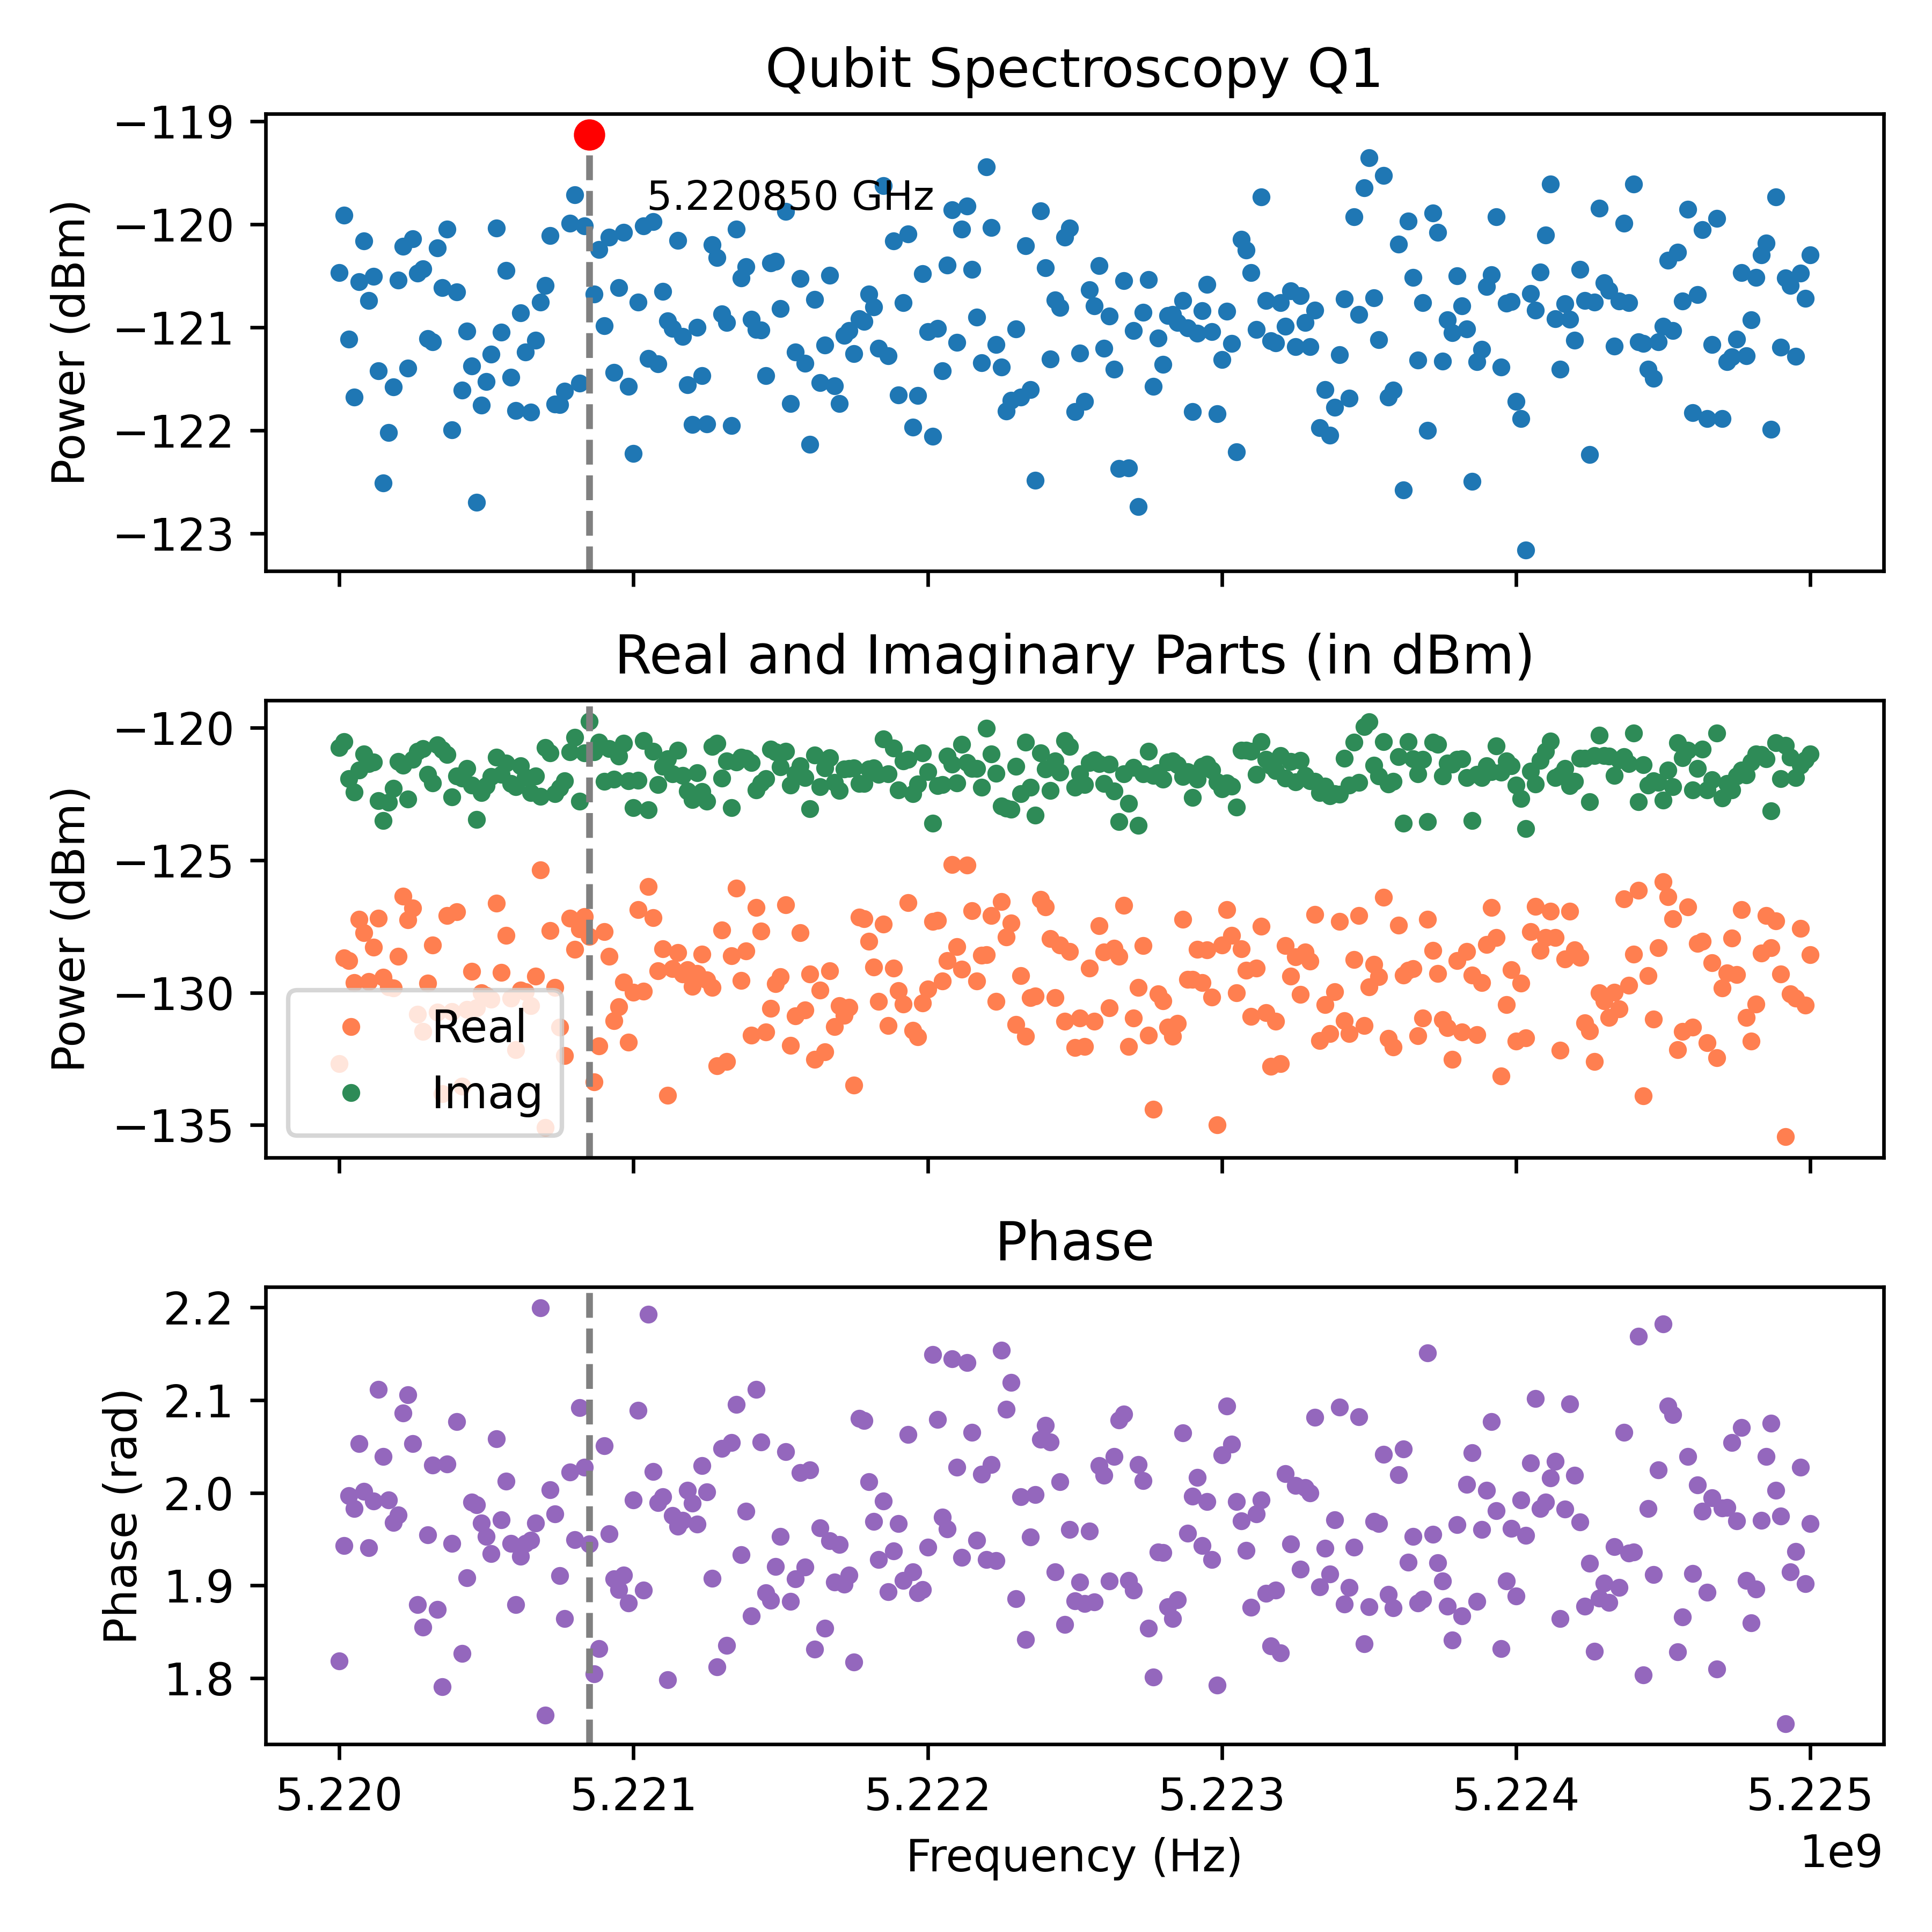

The file beside this chart, header and first rows:
Frequency_Hz, Amplitude_dBm, Real_dBm, Imag_dBm, Phase_rad
5220000000, -120.5, -132.7, -120.7, 1.818
5220016667, -119.9, -128.7, -120.5, 1.943
5220033333, -121.1, -128.8, -121.9, 1.997
5220050000, -121.7, -129.6, -122.4, 1.983
5220066667, -120.6, -127.2, -121.6, 2.053
5220083333, -120.2, -127.7, -121, 2.002
5220100000, -120.7, -129.6, -121.3, 1.94
5220116667, -120.5, -128.3, -121.3, 1.991
5220133333, -121.4, -127.2, -122.8, 2.112
5220150000, -122.5, -129.4, -123.5, 2.039
5220166667, -122, -129.8, -122.8, 1.992
5220183333, -121.6, -129.8, -122.3, 1.968
5220200000, -120.5, -128.6, -121.3, 1.976
5220216667, -120.2, -126.4, -121.4, 2.086
5220233333, -121.4, -127.3, -122.7, 2.106
5220250000, -120.1, -126.8, -121.2, 2.053
5220266667, -120.5, -130.8, -120.9, 1.879
5220283333, -120.4, -131.5, -120.8, 1.855
5220300000, -121.1, -129.6, -121.8, 1.955
5220316667, -121.1, -128.2, -122.1, 2.03
5220333333, -120.2, -130.7, -120.6, 1.874
5220350000, -120.6, -133.8, -120.8, 1.791
5220366667, -120, -127.1, -121, 2.031
5220383333, -122, -130.7, -122.6, 1.945
5220400000, -120.7, -126.9, -121.8, 2.077
5220416667, -121.6, -133.5, -121.9, 1.827
5220433333, -121, -130.6, -121.5, 1.908
5220450000, -121.4, -129.2, -122.2, 1.99
5220466667, -122.7, -130.6, -123.5, 1.987
5220483333, -121.8, -130, -122.5, 1.968
5220500000, -121.5, -130.1, -122.2, 1.953
5220516667, -121.3, -130.2, -121.8, 1.934
5220533333, -120, -126.6, -121.1, 2.058
5220550000, -121, -129.2, -121.8, 1.971
5220566667, -120.5, -127.8, -121.3, 2.012
5220583333, -121.5, -130.2, -122.1, 1.945
5220600000, -121.8, -132.2, -122.2, 1.879
5220616667, -120.9, -129.9, -121.4, 1.931
5220633333, -121.2, -130, -121.9, 1.945
5220650000, -121.8, -130.5, -122.5, 1.949
5220666667, -121.1, -129.4, -121.8, 1.968
5220683333, -120.8, -125.4, -122.6, 2.199
5220700000, -120.6, -135.1, -120.8, 1.76
5220716667, -120.1, -127.7, -120.9, 2.003
5220733333, -121.7, -129.8, -122.5, 1.977
5220750000, -121.8, -131.3, -122.3, 1.91
5220766667, -121.6, -132.4, -122, 1.864
5220783333, -120, -127.2, -120.9, 2.023
5220800000, -119.7, -128.4, -120.4, 1.95
5220816667, -121.5, -127.6, -122.8, 2.092
5220833333, -120, -127.1, -121, 2.028
5220850000, -119.1, -127.9, -119.8, 1.945
5220866667, -120.7, -133.4, -120.9, 1.805
5220883333, -120.2, -132, -120.5, 1.832
5220900000, -121, -127.7, -122, 2.051
5220916667, -120.1, -128.6, -120.8, 1.956
5220933333, -121.4, -131.1, -121.9, 1.907
5220950000, -120.6, -130.5, -121.1, 1.896
5220966667, -120.1, -129.6, -120.6, 1.911
5220983333, -121.6, -131.9, -122, 1.881
... 241 more rows
